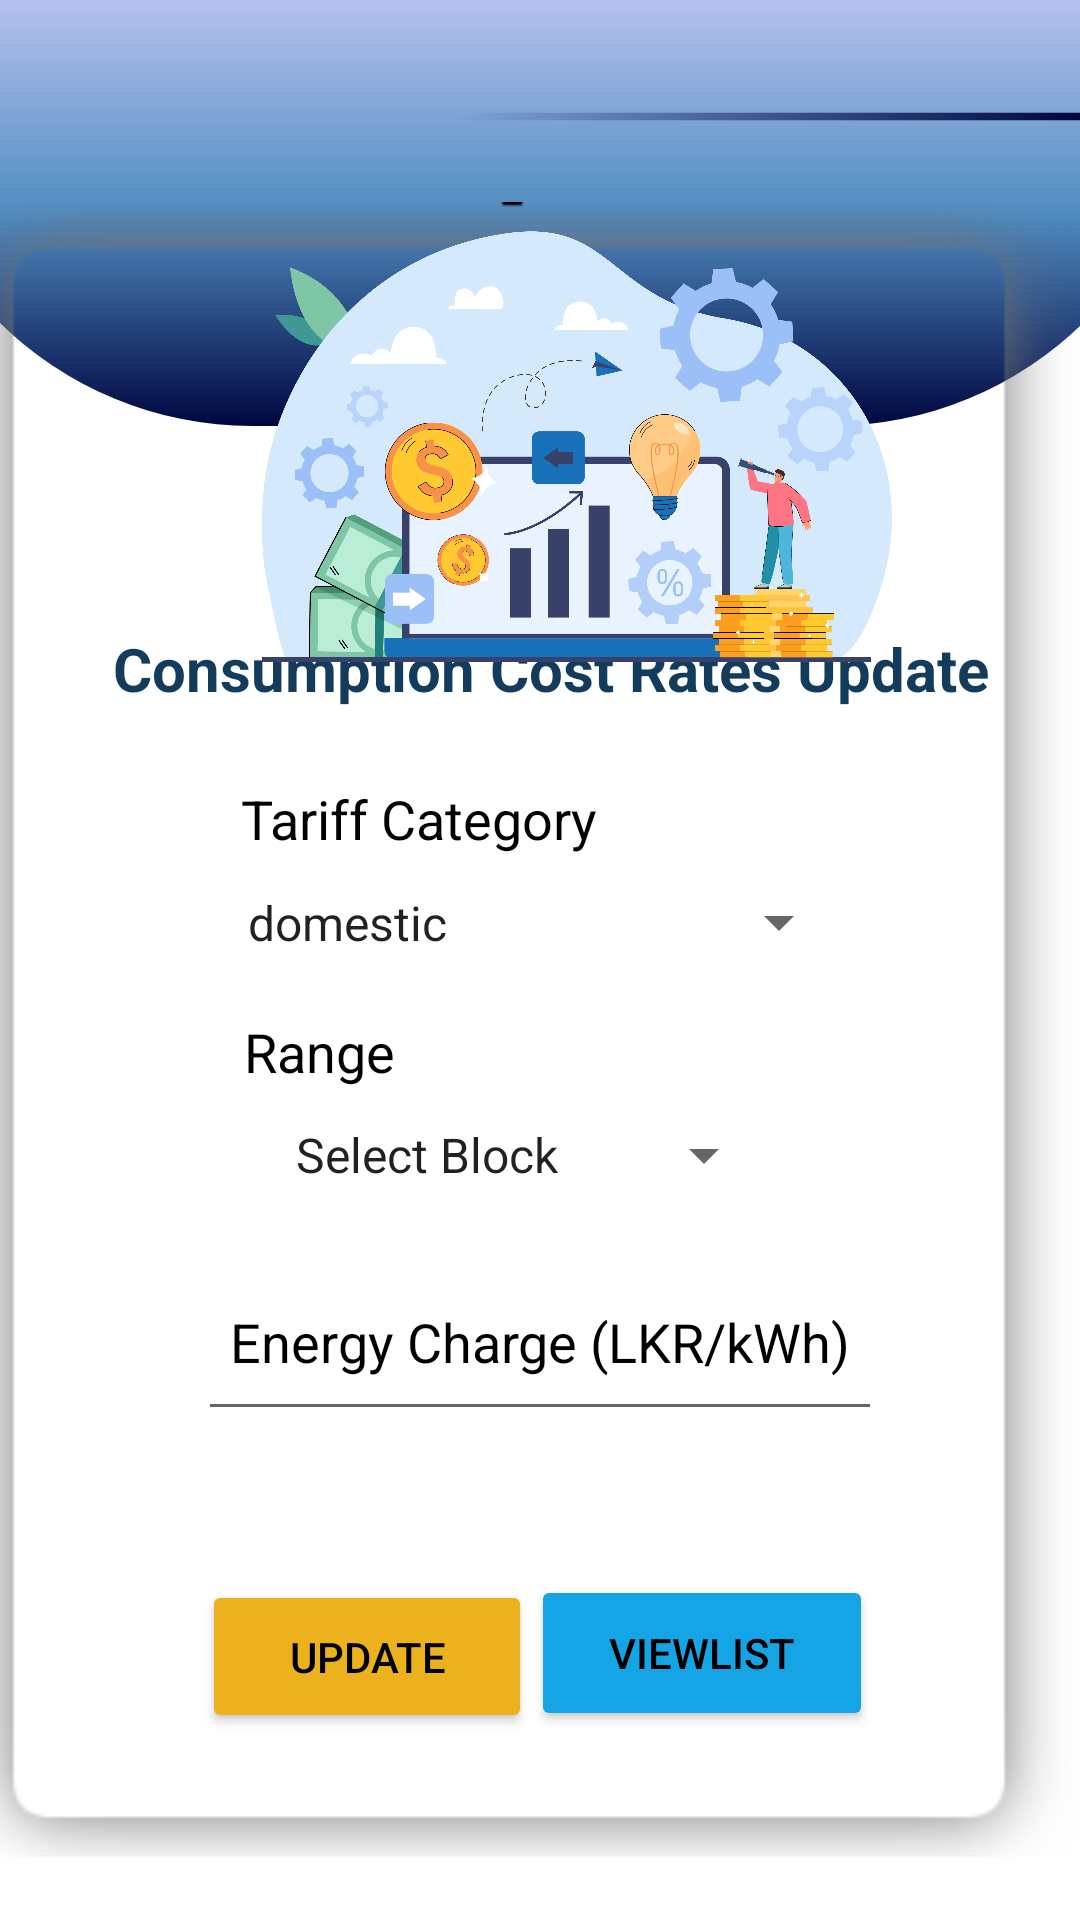

Android layout source for this screen:
<!-- AndroidManifest.xml: application theme Theme.ElectricitySaver -->
<!-- res/layout/activity_cost_range.xml -->
<?xml version="1.0" encoding="utf-8"?>
<androidx.constraintlayout.widget.ConstraintLayout xmlns:android="http://schemas.android.com/apk/res/android"
    xmlns:app="http://schemas.android.com/apk/res-auto"
    xmlns:tools="http://schemas.android.com/tools"
    android:layout_width="match_parent"
    android:layout_height="match_parent"
    tools:context=".CostRange">

    <ImageView
        android:id="@+id/imageView7"
        android:layout_width="433dp"
        android:layout_height="142dp"
        app:layout_constraintBottom_toBottomOf="parent"
        app:layout_constraintEnd_toEndOf="parent"
        app:layout_constraintStart_toStartOf="parent"
        app:layout_constraintTop_toTopOf="parent"
        app:layout_constraintVertical_bias="0.0"
        app:srcCompat="@drawable/gradient" />

    <ImageView
        android:id="@+id/imageView23"
        android:layout_width="419dp"
        android:layout_height="5dp"
        app:layout_constraintBottom_toBottomOf="parent"
        app:layout_constraintEnd_toEndOf="parent"
        app:layout_constraintHorizontal_bias="1.0"
        app:layout_constraintStart_toStartOf="parent"
        app:layout_constraintTop_toTopOf="parent"
        app:layout_constraintVertical_bias="0.057"
        app:srcCompat="@drawable/action_bar" />

    <ImageView
        android:id="@+id/imgShadow"
        android:layout_width="392dp"
        android:layout_height="580dp"
        app:layout_constraintBottom_toBottomOf="parent"
        app:layout_constraintEnd_toEndOf="parent"
        app:layout_constraintHorizontal_bias="0.842"
        app:layout_constraintStart_toStartOf="parent"
        app:layout_constraintTop_toTopOf="parent"
        app:layout_constraintVertical_bias="0.894"
        app:srcCompat="@drawable/shadow_2" />

    <TextView
        android:id="@+id/tvCost"
        android:layout_width="wrap_content"
        android:layout_height="50dp"
        android:layout_alignParentStart="true"
        android:layout_alignParentTop="true"
        android:layout_alignParentEnd="true"
        android:layout_alignParentBottom="true"
        android:text="@string/consumption_cost"
        android:textColor="@color/purple_700"
        android:textSize="20sp"
        android:textStyle="bold"
        app:layout_constraintBottom_toBottomOf="parent"
        app:layout_constraintEnd_toEndOf="parent"
        app:layout_constraintHorizontal_bias="0.553"
        app:layout_constraintStart_toStartOf="parent"
        app:layout_constraintTop_toTopOf="parent"
        app:layout_constraintVertical_bias="0.355" />

    <Button
        android:id="@+id/btnViewList"
        android:layout_width="114dp"
        android:layout_height="52dp"
        android:layout_alignParentStart="true"
        android:layout_alignParentTop="true"
        android:layout_alignParentEnd="true"
        android:layout_alignParentBottom="true"
        android:backgroundTint="#15A4E6"
        android:text="@string/btnViewList"
        android:textColor="@color/black"
        app:cornerRadius="30dp"
        app:layout_constraintBottom_toBottomOf="parent"
        app:layout_constraintEnd_toEndOf="parent"
        app:layout_constraintHorizontal_bias="0.72"
        app:layout_constraintStart_toStartOf="parent"
        app:layout_constraintTop_toTopOf="parent"
        app:layout_constraintVertical_bias="0.893" />

    <Button
        android:id="@+id/btnUpdate"
        android:layout_width="110dp"
        android:layout_height="51dp"
        android:layout_alignParentStart="true"
        android:layout_alignParentTop="true"
        android:layout_alignParentEnd="true"
        android:layout_alignParentBottom="true"
        android:backgroundTint="@color/btnColorYellow"
        android:text="@string/Update"
        android:textColor="@color/black"
        app:cornerRadius="30dp"
        app:layout_constraintBottom_toBottomOf="parent"
        app:layout_constraintEnd_toEndOf="parent"
        app:layout_constraintHorizontal_bias="0.269"
        app:layout_constraintStart_toStartOf="parent"
        app:layout_constraintTop_toTopOf="parent"
        app:layout_constraintVertical_bias="0.894" />

    <EditText
        android:id="@+id/edtFixedCharge"
        android:layout_width="232dp"
        android:layout_height="55dp"
        android:layout_alignParentStart="true"
        android:layout_alignParentTop="true"
        android:layout_alignParentEnd="true"
        android:layout_alignParentBottom="true"
        android:layout_marginTop="7dp"
        android:ems="10"
        android:hint="@string/fixed_charge_lkr_month"
        android:inputType="number"
        android:textColorHint="@color/black"
        android:visibility="gone"
        app:layout_constraintBottom_toBottomOf="parent"
        app:layout_constraintEnd_toEndOf="parent"
        app:layout_constraintHorizontal_bias="0.558"
        app:layout_constraintStart_toStartOf="parent"
        app:layout_constraintTop_toBottomOf="@+id/edtCharge"
        app:layout_constraintVertical_bias="0.057"
        tools:ignore="TouchTargetSizeCheck" />

    <EditText
        android:id="@+id/edtCharge"
        android:layout_width="228dp"
        android:layout_height="52dp"
        android:layout_alignParentStart="true"
        android:layout_alignParentTop="true"
        android:layout_alignParentEnd="true"
        android:layout_alignParentBottom="true"
        android:ems="10"
        android:gravity="center_horizontal"
        android:hint="@string/energy_charge_lkr_kwh"
        android:inputType="number"
        android:textColorHint="@color/black"
        app:layout_constraintBottom_toBottomOf="parent"
        app:layout_constraintEnd_toEndOf="parent"
        app:layout_constraintHorizontal_bias="0.5"
        app:layout_constraintStart_toStartOf="parent"
        app:layout_constraintTop_toTopOf="parent"
        app:layout_constraintVertical_bias="0.723"
        tools:ignore="TouchTargetSizeCheck" />

    <Spinner
        android:id="@+id/range_spinner"
        android:layout_width="wrap_content"
        android:layout_height="48dp"
        android:layout_alignParentStart="true"
        android:layout_alignParentTop="true"
        android:layout_alignParentEnd="true"
        android:layout_alignParentBottom="true"
        android:layout_marginBottom="16dp"
        android:entries="@array/Range"
        android:prompt="@string/range_hint"
        app:layout_constraintBottom_toTopOf="@+id/edtCharge"
        app:layout_constraintEnd_toEndOf="parent"
        app:layout_constraintHorizontal_bias="0.473"
        app:layout_constraintStart_toStartOf="parent"
        tools:ignore="SpeakableTextPresentCheck" />

    <TextView
        android:id="@+id/tvRange"
        android:layout_width="138dp"
        android:layout_height="37dp"
        android:layout_alignParentStart="true"
        android:layout_alignParentTop="true"
        android:layout_alignParentEnd="true"
        android:layout_alignParentBottom="true"
        android:text="@string/tvRange"
        android:textColor="@color/black"

        android:textSize="18sp"
        app:layout_constraintBottom_toBottomOf="parent"
        app:layout_constraintEnd_toEndOf="parent"
        app:layout_constraintHorizontal_bias="0.366"
        app:layout_constraintStart_toStartOf="parent"
        app:layout_constraintTop_toTopOf="parent"
        app:layout_constraintVertical_bias="0.561" />

    <Spinner
        android:id="@+id/category_spinner"
        android:layout_width="209dp"
        android:layout_height="49dp"
        android:layout_alignParentStart="true"
        android:layout_alignParentTop="true"
        android:layout_alignParentEnd="true"
        android:layout_alignParentBottom="true"
        android:entries="@array/tariffCategory"
        app:layout_constraintBottom_toBottomOf="parent"
        app:layout_constraintEnd_toEndOf="parent"
        app:layout_constraintHorizontal_bias="0.495"
        app:layout_constraintStart_toStartOf="parent"
        app:layout_constraintTop_toTopOf="parent"
        app:layout_constraintVertical_bias="0.479"
        tools:ignore="SpeakableTextPresentCheck" />

    <TextView
        android:id="@+id/tvTariff"
        android:layout_width="150dp"
        android:layout_height="28dp"
        android:layout_alignParentStart="true"
        android:layout_alignParentTop="true"
        android:layout_alignParentEnd="true"
        android:layout_alignParentBottom="true"
        android:text="@string/tariff_category"
        android:textColor="@color/black"
        android:textSize="18sp"
        app:layout_constraintBottom_toBottomOf="parent"
        app:layout_constraintEnd_toEndOf="parent"
        app:layout_constraintHorizontal_bias="0.383"
        app:layout_constraintStart_toStartOf="parent"
        app:layout_constraintTop_toTopOf="parent"
        app:layout_constraintVertical_bias="0.426" />

    <ImageView
        android:id="@+id/CostImg"
        android:layout_width="210dp"
        android:layout_height="211dp"
        android:layout_alignParentStart="true"
        android:layout_alignParentTop="true"
        android:layout_alignParentEnd="true"
        android:layout_alignParentBottom="true"
        app:layout_constraintBottom_toBottomOf="parent"
        app:layout_constraintEnd_toEndOf="parent"
        app:layout_constraintHorizontal_bias="0.582"
        app:layout_constraintStart_toStartOf="parent"
        app:layout_constraintTop_toTopOf="parent"
        app:layout_constraintVertical_bias="0.101"
        app:srcCompat="@drawable/consumptioncost" />
</androidx.constraintlayout.widget.ConstraintLayout>
<!-- resources referenced by this layout -->
<resources>
  <string-array name="Range">
          <item>Select Block</item>
          <item>BLOCK1_RATE</item>
          <item>BLOCK2_RATE</item>
          <item>BLOCK3_RATE</item>
          <item>BLOCK4_RATE</item>
          <item>BLOCK5_RATE</item>
      </string-array>
  <string-array name="tariffCategory">
          <item>domestic</item>
          <item>industry</item>
          <item>general</item>
      </string-array>
  <color name="black">#FF000000</color>
  <color name="btnColorYellow">#ECB21E</color>
  <color name="purple_700">#133B5C</color>
  <!-- drawable action_bar (drawable) -->
  <?xml version="1.0" encoding="utf-8"?>
  <selector xmlns:android="http://schemas.android.com/apk/res/android"><item>
  <shape android:shape="rectangle">
      <gradient
          android:startColor = "#000640"
          android:centerColor = "#00CCD6DF"
          android:endColor = "#00E0E2E9"
          android:angle = "180"></gradient>
      <size android:height="3dp"
          android:width="500dp"></size>
  </shape>
  </item>
  </selector>
  <!-- drawable consumptioncost: png bitmap (drawable, 249631 bytes) -->
  <!-- drawable gradient (drawable) -->
  <?xml version="1.0" encoding="utf-8"?>
  <selector xmlns:android="http://schemas.android.com/apk/res/android">
      <item><shape>
          <corners android:bottomLeftRadius="120dp"
              android:bottomRightRadius="120dp"></corners>
          <gradient
              android:startColor = "#000640"
              android:centerColor = "#508CC1"
              android:endColor = "#816D86DF"
              android:angle = "90">
          </gradient>
      </shape></item>
  </selector>
  <!-- drawable shadow_2: png bitmap (drawable, 12367 bytes) -->
  <string name="Update">Update</string>
  <string name="btnViewList">ViewList</string>
  <string name="consumption_cost">Consumption Cost Rates Update</string>
  <string name="energy_charge_lkr_kwh">Energy Charge (LKR/kWh)</string>
  <string name="fixed_charge_lkr_month">Fixed Charge (LKR/Month)</string>
  <string name="range_hint">Select Block</string>
  <string name="tariff_category">Tariff Category</string>
  <string name="tvRange">Range</string>
  <style name="Theme.ElectricitySaver" parent="Theme.MaterialComponents.DayNight.DarkActionBar">
          
          <item name="colorPrimary">@color/purple_500</item>
          <item name="colorPrimaryVariant">@color/purple_700</item>
          <item name="colorOnPrimary">@color/white</item>
          
          <item name="colorSecondary">@color/teal_200</item>
          <item name="colorSecondaryVariant">@color/teal_700</item>
          <item name="colorOnSecondary">@color/black</item>
          
          <item name="android:statusBarColor">?attr/colorPrimaryVariant</item>
          
      </style>
  <color name="purple_500">#FF6200EE</color>
  <color name="white">#FFFFFFFF</color>
  <color name="teal_200">#FF03DAC5</color>
  <color name="teal_700">#FF018786</color>
</resources>
